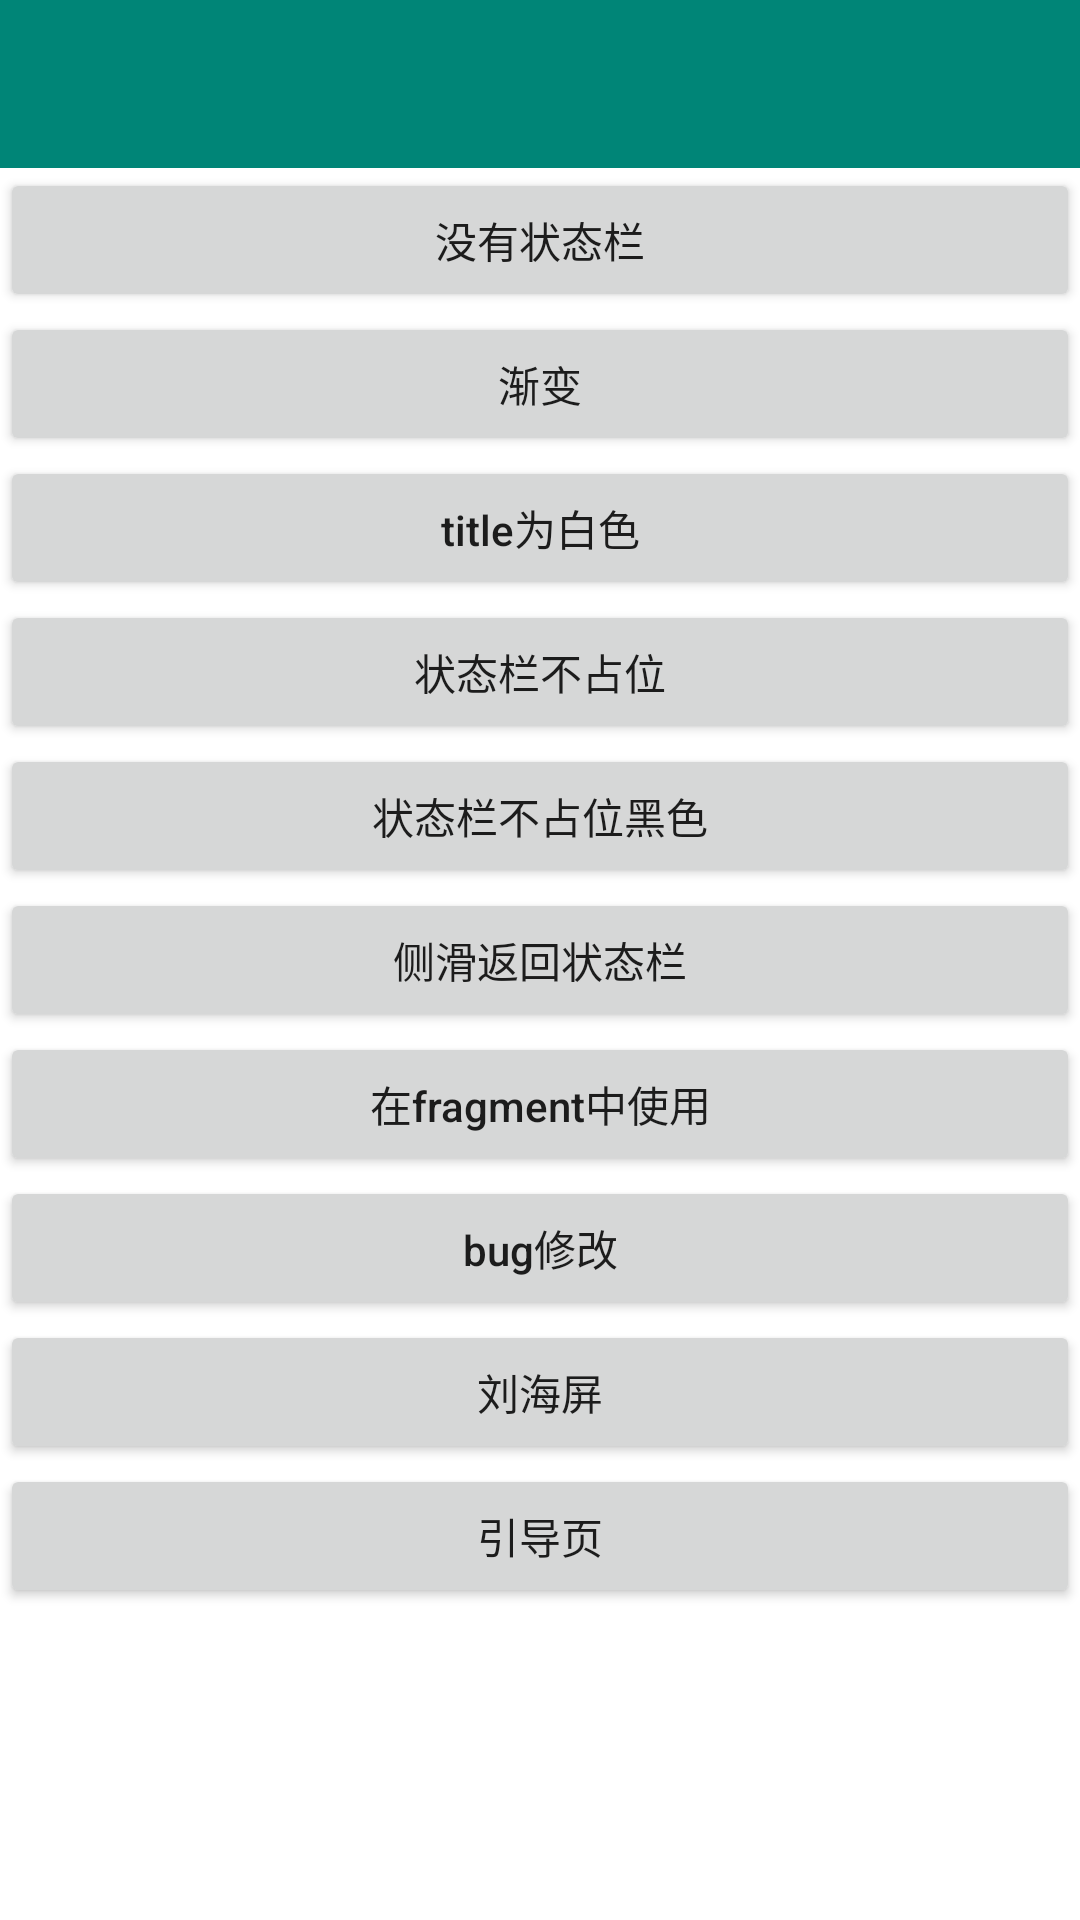

Write the Android layout XML for this screen, with the resource values it uses.
<!-- AndroidManifest.xml: application theme AppTheme -->
<!-- res/layout/activity_main2.xml -->
<?xml version="1.0" encoding="utf-8"?>
<LinearLayout xmlns:android="http://schemas.android.com/apk/res/android"
    xmlns:app="http://schemas.android.com/apk/res-auto"
    xmlns:tools="http://schemas.android.com/tools"
    android:layout_width="match_parent"
    android:layout_height="match_parent"
    android:orientation="vertical"
    android:background="@color/colorWhite"
    tools:context=".Main2Activity">

    <include layout="@layout/title_view"/>

    <Button
        android:layout_width="match_parent"
        android:layout_height="wrap_content"
        android:text="完全没有状态栏"
        android:visibility="gone"
        android:onClick="clickNoAllStatus"/>
    <Button
        android:layout_width="match_parent"
        android:layout_height="wrap_content"
        android:text="没有状态栏"
        android:onClick="clickNoStatus"/>
    <Button
        android:layout_width="match_parent"
        android:layout_height="wrap_content"
        android:text="渐变"
        android:onClick="clickAlpha"/>
    <Button
        android:layout_width="match_parent"
        android:layout_height="wrap_content"
        android:text="title为白色"
        android:onClick="clickWhite"/>
    <Button
        android:layout_width="match_parent"
        android:layout_height="wrap_content"
        android:text="状态栏不占位"
        android:onClick="clickStatusNoPosition"/>
    <Button
        android:layout_width="match_parent"
        android:layout_height="wrap_content"
        android:text="状态栏不占位黑色"
        android:onClick="clickStatusNoPositionBlack"/>
    <Button
        android:layout_width="match_parent"
        android:layout_height="wrap_content"
        android:text="侧滑返回状态栏"
        android:onClick="clickSlideBack"/>
    <Button
        android:layout_width="match_parent"
        android:layout_height="wrap_content"
        android:text="在fragment中使用"
        android:onClick="clickFragment"/>
    <Button
        android:layout_width="match_parent"
        android:layout_height="wrap_content"
        android:text="bug修改"
        android:onClick="clickBug"/>
    <Button
        android:layout_width="match_parent"
        android:layout_height="wrap_content"
        android:text="刘海屏"
        android:onClick="clickAllScreen"/>

    <Button
        android:layout_width="match_parent"
        android:layout_height="wrap_content"
        android:text="引导页"
        android:onClick="clickGuideView"/>

</LinearLayout>
<!-- res/layout/title_view.xml (included above) -->
<?xml version="1.0" encoding="utf-8"?>
<LinearLayout xmlns:android="http://schemas.android.com/apk/res/android"
    android:layout_width="match_parent"
    android:background="@color/colorPrimary"
    android:layout_height="56dp">

</LinearLayout>
<!-- resources referenced by this layout -->
<resources>
  <color name="colorPrimary">#008577</color>
  <color name="colorWhite">#ffffff</color>
  <style name="AppTheme" parent="AppBaseTheme">
  
      </style>
  <style name="AppBaseTheme" parent="Theme.AppCompat.Light.DarkActionBar">
          
          <item name="android:textAllCaps">false</item>
          <item name="android:windowActionBar">false</item>
          <item name="windowActionBar">false</item>
          <item name="windowNoTitle">true</item>
          <item name="colorPrimary">@color/colorPrimary</item>
          <item name="colorPrimaryDark">@color/colorPrimaryDark</item>
          <item name="colorAccent">@color/colorAccent</item>
          <item name="android:windowIsTranslucent">true</item>
          <item name="android:windowBackground">@android:color/transparent</item>
  
      </style>
  <color name="colorPrimaryDark">#00574B</color>
  <color name="colorAccent">#D81B60</color>
</resources>
